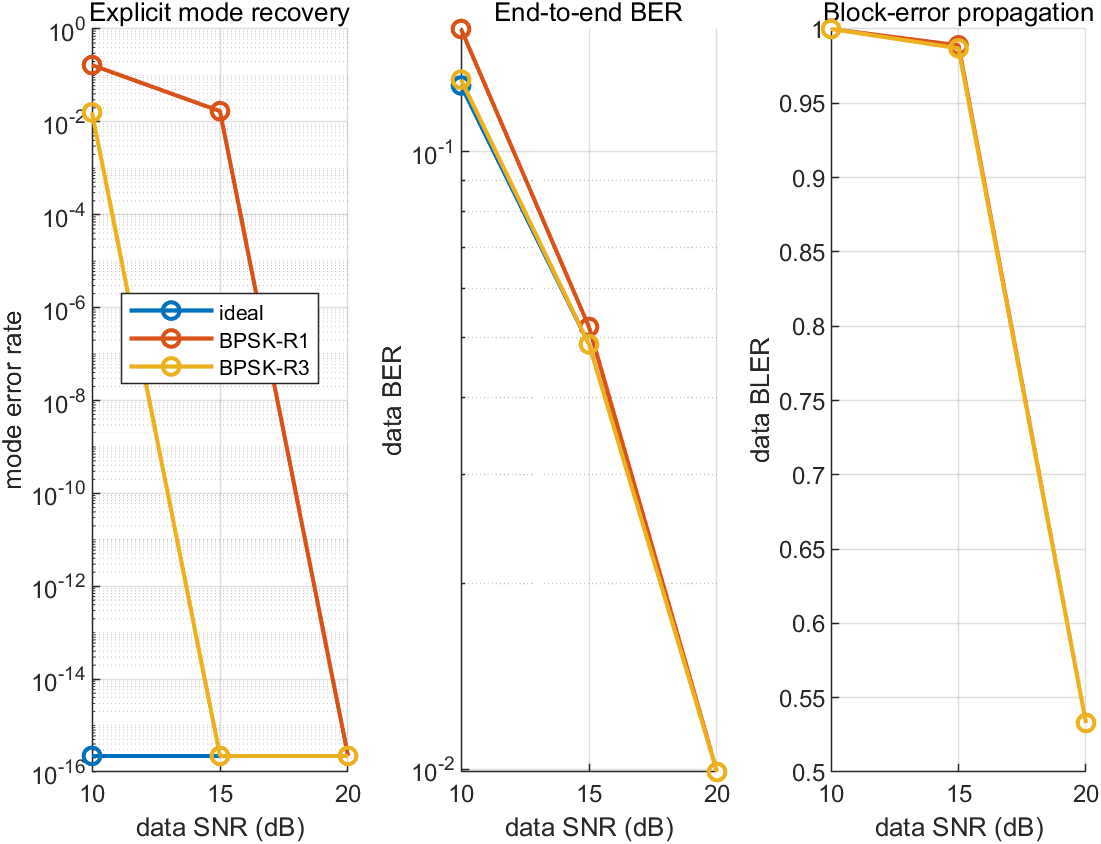

Data behind this chart, as committed beside it:
method, data_SNR_dB, side_info_SNR_dB, num_frames, mode_error_rate, side_info_BER, data_BER, data_BLER, header_symbols_per_block, header_overhead_fraction
ideal, 10, 0, 1000, 0, 0, 0.1282, 1, 0, 0
BPSK-R1, 10, 0, 1000, 0.167, 0.0865, 0.1582, 1, 2, 0.007812
BPSK-R3, 10, 0, 1000, 0.016, 0.008, 0.131, 1, 6, 0.02344
ideal, 15, 5, 1000, 0, 0, 0.04879, 0.987, 0, 0
BPSK-R1, 15, 5, 1000, 0.017, 0.0085, 0.05206, 0.989, 2, 0.007812
BPSK-R3, 15, 5, 1000, 0, 0, 0.04879, 0.987, 6, 0.02344
ideal, 20, 10, 1000, 0, 0, 0.009902, 0.533, 0, 0
BPSK-R1, 20, 10, 1000, 0, 0, 0.009902, 0.533, 2, 0.007812
BPSK-R3, 20, 10, 1000, 0, 0, 0.009902, 0.533, 6, 0.02344
